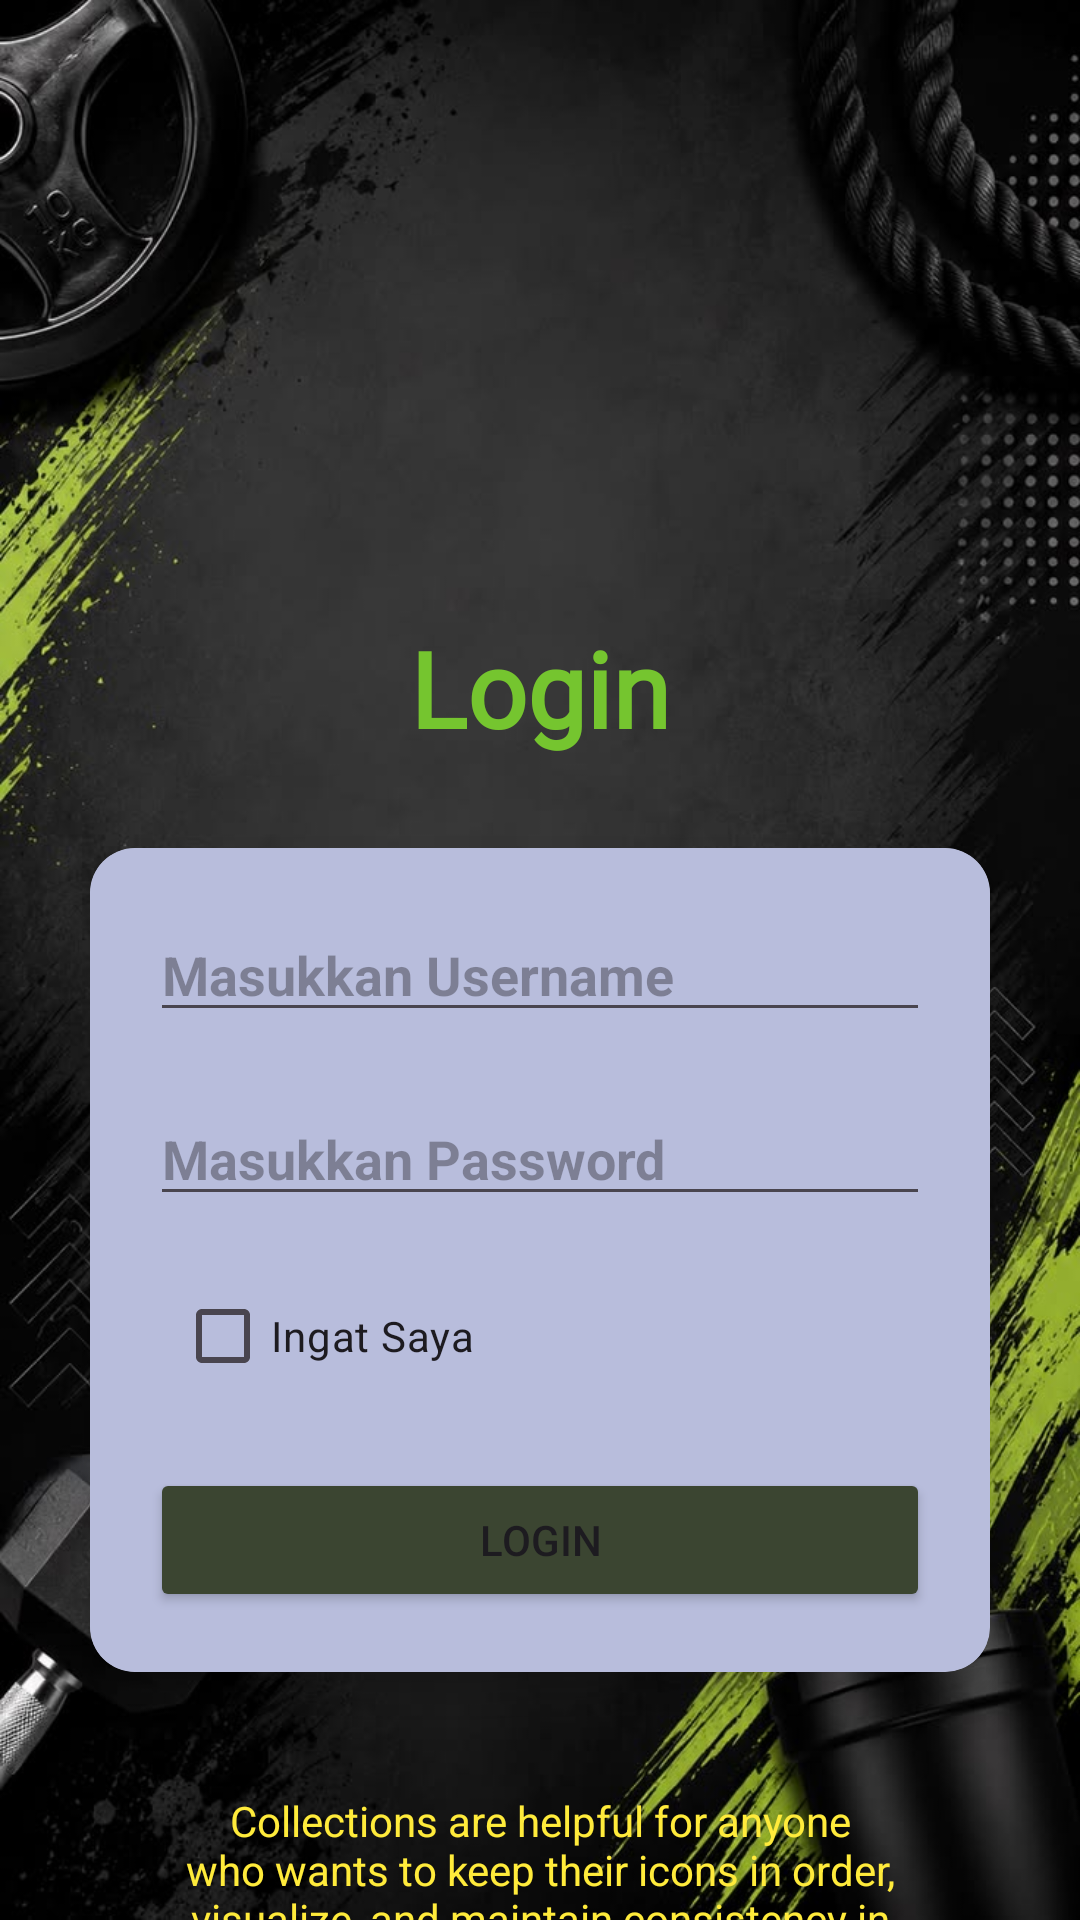

Produce the Android XML layout that renders to this screen, including the resource entries it uses.
<!-- AndroidManifest.xml: application theme Theme.Fadhlan_3tia -->
<!-- res/layout/activity_login.xml -->
<?xml version="1.0" encoding="utf-8"?>
<androidx.constraintlayout.widget.ConstraintLayout xmlns:android="http://schemas.android.com/apk/res/android"
    xmlns:app="http://schemas.android.com/apk/res-auto"
    xmlns:tools="http://schemas.android.com/tools"
    android:id="@+id/main"
    android:layout_width="match_parent"
    android:layout_height="match_parent"
    android:background="@drawable/img"
    tools:context=".LoginActivity">

    

    <ImageView
        android:id="@+id/imageView"
        android:layout_width="117dp"
        android:layout_height="110dp"
        android:layout_marginTop="68dp"
        app:layout_constraintEnd_toEndOf="parent"
        app:layout_constraintStart_toStartOf="parent"
        app:layout_constraintTop_toTopOf="parent"
        app:srcCompat="@drawable/profile" />

    <TextView
        android:id="@+id/textView"
        android:layout_width="wrap_content"
        android:layout_height="wrap_content"
        android:layout_marginTop="28dp"
        android:fontFamily="@font/anton_regular"
        android:text="Login"
        android:textSize="35dp"
        android:textStyle="bold"
        android:textColor="#75C52F"
        app:layout_constraintEnd_toEndOf="parent"
        app:layout_constraintStart_toStartOf="parent"
        app:layout_constraintTop_toBottomOf="@+id/imageView" />

    <androidx.cardview.widget.CardView
        android:id="@+id/cardViewLogin"
        android:layout_width="match_parent"
        android:layout_height="wrap_content"
        android:layout_marginHorizontal="30dp"
        android:layout_marginTop="30dp"
        app:cardCornerRadius="15dp"
        app:cardElevation="8dp"
        app:layout_constraintEnd_toEndOf="parent"
        app:layout_constraintStart_toStartOf="parent"
        app:layout_constraintTop_toBottomOf="@+id/textView">

        <androidx.constraintlayout.widget.ConstraintLayout
            android:layout_width="match_parent"
            android:layout_height="wrap_content"
            android:background="#BC9FA6D0"
            android:padding="20dp">

            <EditText
                android:id="@+id/edtUsername"
                android:layout_width="match_parent"
                android:layout_height="wrap_content"
                android:hint="Masukkan Username"
                android:inputType="text"
                android:textStyle="bold"
                app:layout_constraintEnd_toEndOf="parent"
                app:layout_constraintStart_toStartOf="parent"
                app:layout_constraintTop_toTopOf="parent" />

            <EditText
                android:id="@+id/edtPassword"
                android:layout_width="match_parent"
                android:layout_height="wrap_content"
                android:layout_marginTop="20dp"
                android:hint="Masukkan Password"
                android:inputType="textPassword"
                android:textStyle="bold"
                app:layout_constraintEnd_toEndOf="parent"
                app:layout_constraintStart_toStartOf="parent"
                app:layout_constraintTop_toBottomOf="@+id/edtUsername" />

            <CheckBox
                android:id="@+id/checkBox"
                android:layout_width="wrap_content"
                android:layout_height="wrap_content"
                android:layout_marginTop="16dp"
                android:text="Ingat Saya"
                app:layout_constraintEnd_toEndOf="parent"
                app:layout_constraintHorizontal_bias="0.052"
                app:layout_constraintStart_toStartOf="parent"
                app:layout_constraintTop_toBottomOf="@+id/edtPassword" />

            <Button
                android:id="@+id/btnlogin"
                android:layout_width="match_parent"
                android:layout_height="wrap_content"
                android:layout_marginTop="20dp"
                android:backgroundTint="#3B4531"
                android:text="Login"
                app:layout_constraintBottom_toBottomOf="parent"
                app:layout_constraintEnd_toEndOf="parent"
                app:layout_constraintStart_toStartOf="parent"
                app:layout_constraintTop_toBottomOf="@+id/checkBox" />

        </androidx.constraintlayout.widget.ConstraintLayout>
    </androidx.cardview.widget.CardView>

    <TextView
        android:id="@+id/textView2"
        android:layout_width="263dp"
        android:layout_height="wrap_content"
        android:layout_marginTop="40dp"
        android:text="@string/deskiripsi"
        android:textAlignment="center"
        android:textColor="#FFEB3B"
        app:layout_constraintEnd_toEndOf="parent"
        app:layout_constraintStart_toStartOf="parent"
        app:layout_constraintTop_toBottomOf="@+id/cardViewLogin" />

</androidx.constraintlayout.widget.ConstraintLayout>
<!-- resources referenced by this layout -->
<resources>
  <!-- drawable img: png bitmap (drawable, 759724 bytes) -->
  <string name="deskiripsi">Collections are helpful for anyone who wants to keep their icons in order, visualize, and maintain consistency in their project. They are simple to use and can benefit both beginners and professionals.</string>
  <style name="Theme.Fadhlan_3tia" parent="Base.Theme.Fadhlan_3tia" />
  <style name="Base.Theme.Fadhlan_3tia" parent="Theme.Material3.DayNight.NoActionBar">
          
          
      </style>
</resources>
